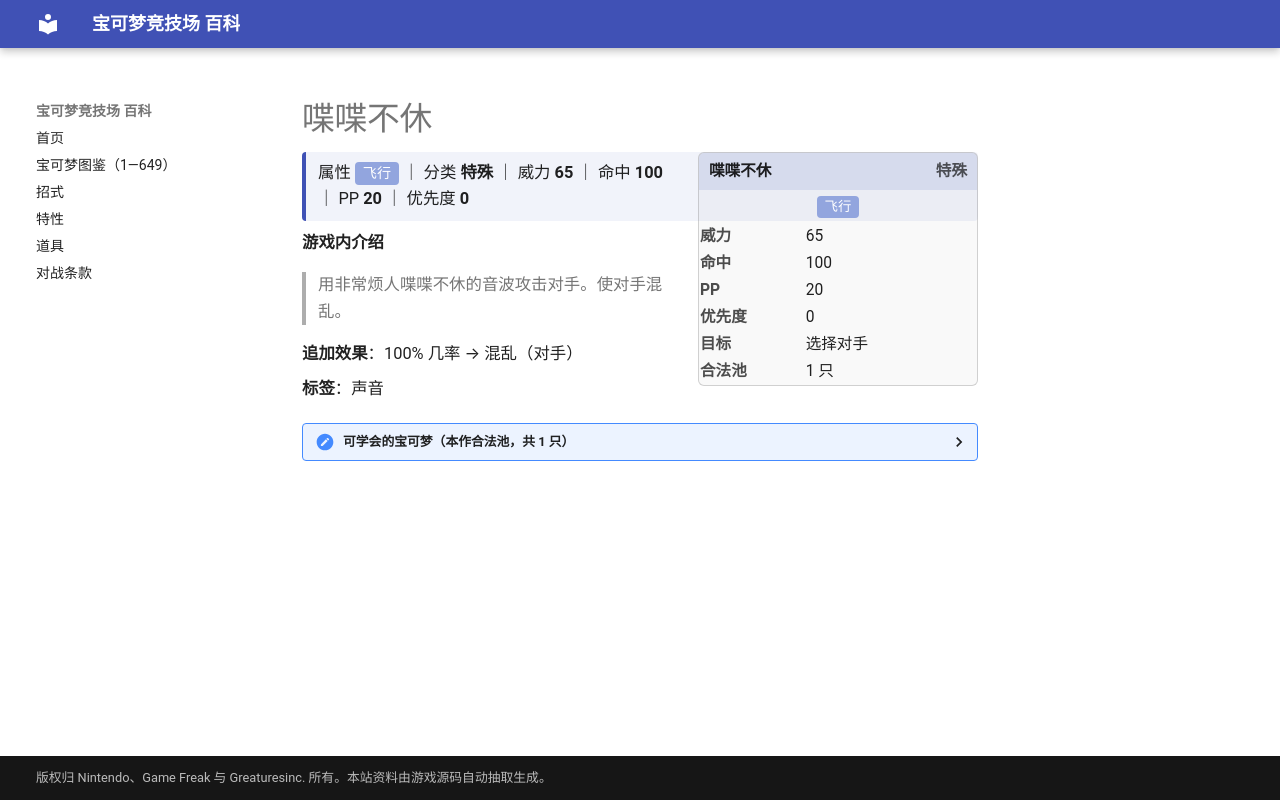

repository: nanmoboys/pkmn-arena-wiki · page: moves/喋喋不休/index.html · generator: mkdocs

# 喋喋不休

<div class="infobox">
<div class="ib-h"><span>喋喋不休</span><span class="ib-no">特殊</span></div>
<div class="ib-ty"><span class="tp" style="background:#92A5DE">飞行</span></div>
<table class="ib-t"><tr><th>威力</th><td>65</td></tr><tr><th>命中</th><td>100</td></tr><tr><th>PP</th><td>20</td></tr><tr><th>优先度</th><td>0</td></tr><tr><th>目标</th><td>选择对手</td></tr><tr><th>合法池</th><td>1 只</td></tr></table></div>
<div class="head-stat">属性 <span class="tp" style="background:#92A5DE">飞行</span> ｜ 分类 <b>特殊</b> ｜ 威力 <b>65</b> ｜ 命中 <b>100</b> ｜ PP <b>20</b> ｜ 优先度 <b>0</b></div>

**游戏内介绍**

> 用非常烦人喋喋不休的音波攻击对手。使对手混乱。

**追加效果**：100% 几率 → 混乱（对手）

**标签**：声音

<details class="pool"><summary>可学会的宝可梦（本作合法池，共 1 只）</summary>

<p>聒噪鸟</p>

</details>
